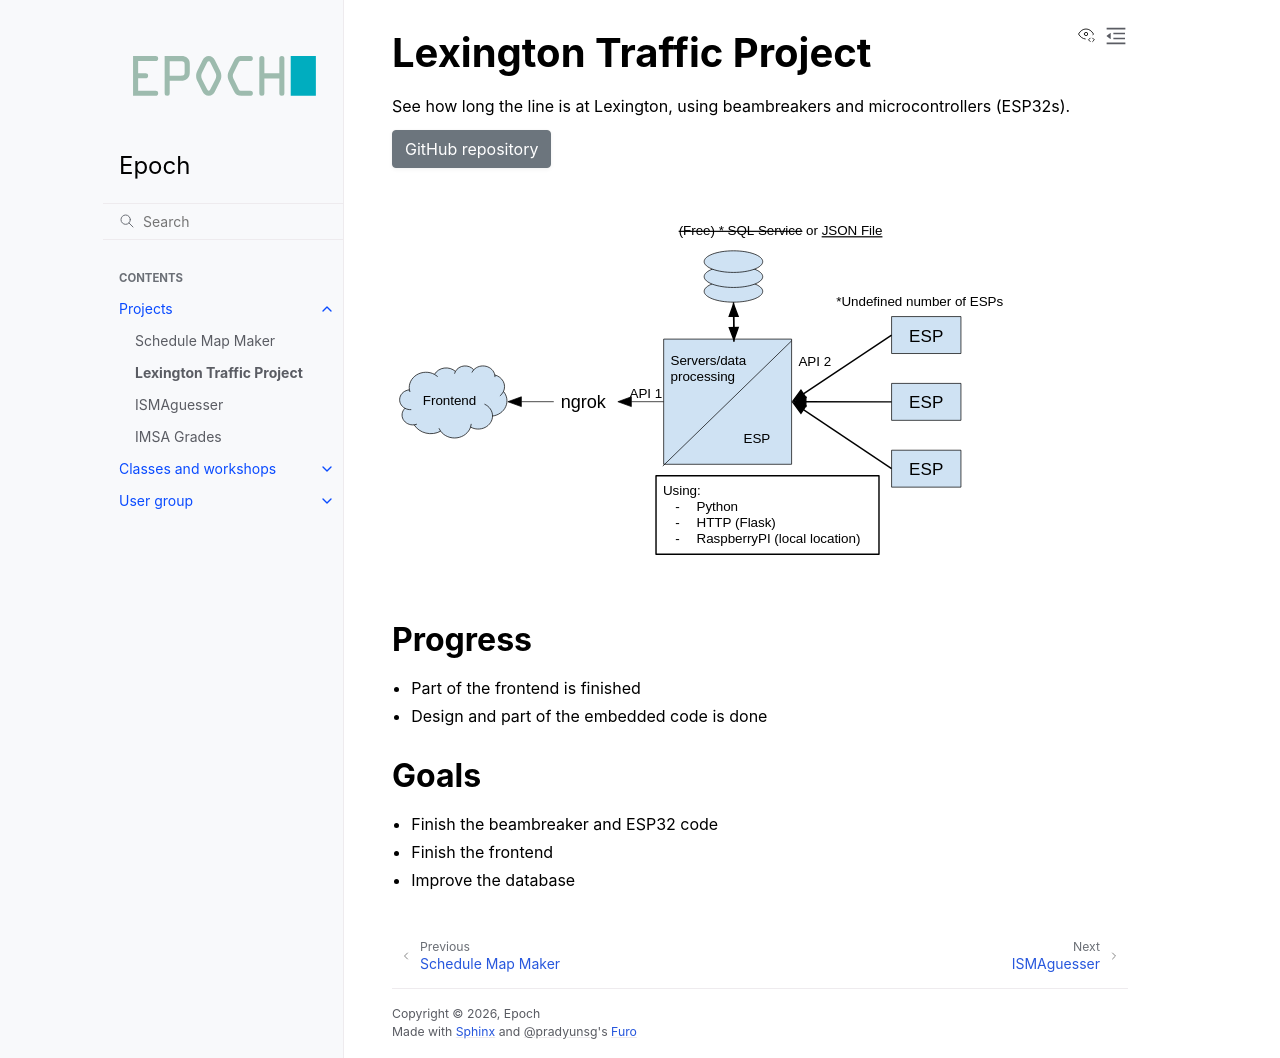

repository: epochml/epochml.github.io · page: projects/lexington-traffic.html · generator: sphinx

# Lexington Traffic Project

See how long the line is at Lexington, using beambreakers and microcontrollers (ESP32s).

```{button-link} https://github.com/epochml/LexingtonTraffic
:color: secondary
:shadow:

GitHub repository
```

![](lexington-traffic-architecture.png)

## Progress

* Part of the frontend is finished
* Design and part of the embedded code is done

## Goals

* Finish the beambreaker and ESP32 code
* Finish the frontend
* Improve the database
